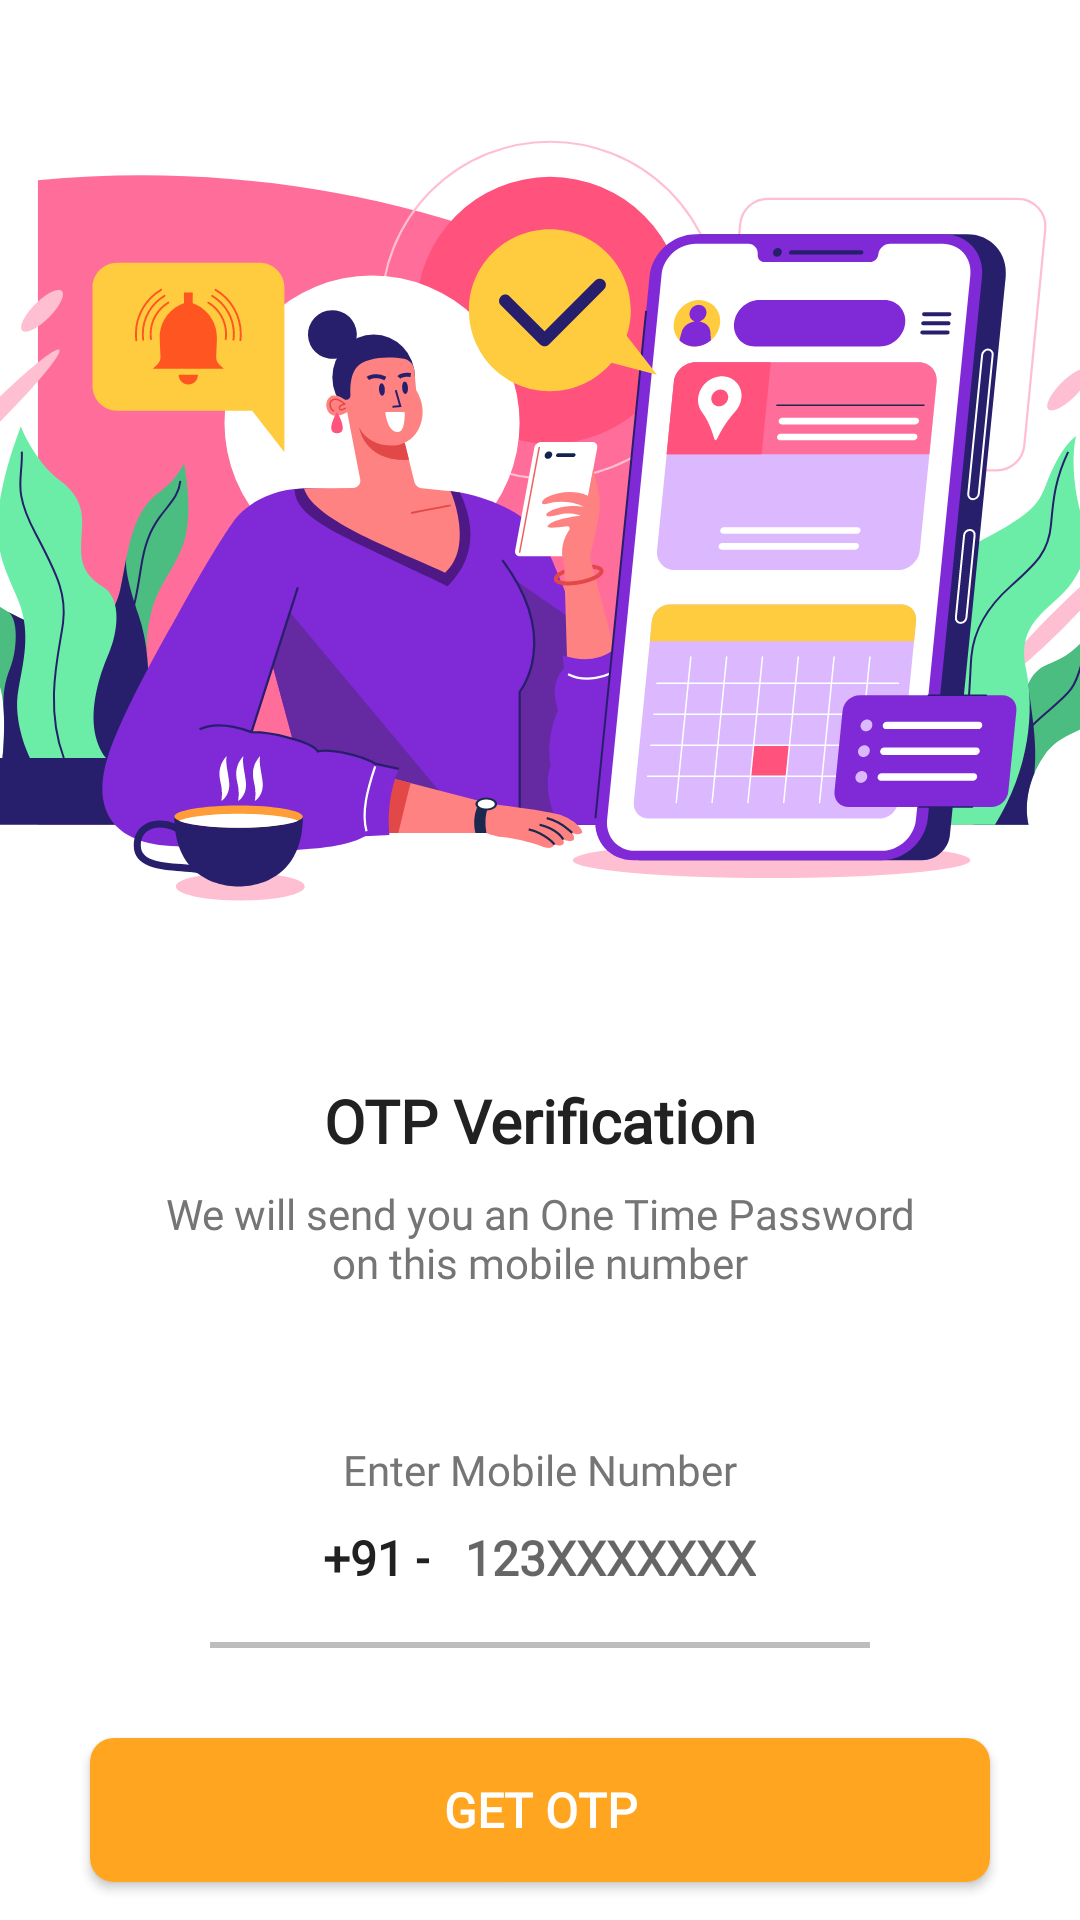

Reconstruct the res/layout file that produces this screen, plus the resources it refers to.
<!-- AndroidManifest.xml: application theme AppTheme -->
<!-- res/layout/activity_send_otpactivity.xml -->
<?xml version="1.0" encoding="utf-8"?>
<ScrollView xmlns:android="http://schemas.android.com/apk/res/android"
    xmlns:tools="http://schemas.android.com/tools"
    android:layout_width="match_parent"
    android:layout_height="match_parent"
    android:background="@color/white"
    android:overScrollMode="never"
    android:scrollbars="none"
    tools:context=".SendOTPActivity">

    <LinearLayout
        android:layout_width="match_parent"
        android:layout_height="wrap_content"
        android:gravity="center_horizontal"
        android:orientation="vertical">

        <ImageView
            android:layout_width="match_parent"
            android:layout_height="320dp"
            android:layout_marginTop="10dp"
            android:contentDescription="@string/app_name"
            android:scaleType="centerCrop"
            android:src="@drawable/sendotp" />

        <TextView
            android:layout_width="wrap_content"
            android:layout_height="wrap_content"
            android:layout_marginTop="30dp"
            android:fontFamily="@font/lato_black"
            android:text="@string/otp_verification"
            android:textColor="@color/text_primary"
            android:textSize="20sp"
            android:textStyle="bold" />

        <TextView
            android:layout_width="match_parent"
            android:layout_height="wrap_content"
            android:layout_marginStart="50dp"
            android:layout_marginTop="8dp"
            android:layout_marginEnd="50dp"
            android:fontFamily="@font/lato_regular"
            android:gravity="center"
            android:text="@string/we_will_send_you_an_one_time_password_on_this_mobile_number"
            android:textColor="@color/text_secondary"
            android:textSize="14sp" />

        <TextView
            android:layout_width="match_parent"
            android:layout_height="wrap_content"
            android:layout_marginStart="30dp"
            android:layout_marginTop="50dp"
            android:layout_marginEnd="30dp"
            android:fontFamily="@font/lato_regular"
            android:gravity="center"
            android:text="@string/enter_mobile_number"
            android:textColor="@color/text_secondary"
            android:textSize="14sp" />

        <LinearLayout
            android:layout_width="match_parent"
            android:layout_height="wrap_content"
            android:layout_marginStart="60dp"
            android:layout_marginEnd="60dp"
            android:gravity="center"
            android:orientation="horizontal">

            <TextView
                android:layout_width="wrap_content"
                android:layout_height="40dp"
                android:fontFamily="@font/lato_bold"
                android:gravity="center"
                android:text="@string/_91"
                android:textColor="@color/text_primary"
                android:textSize="16sp"
                android:textStyle="bold" />

            <EditText
                android:id="@+id/inputMobile"
                android:layout_width="wrap_content"
                android:layout_height="40dp"
                android:background="@null"
                android:fontFamily="@font/lato_bold"
                android:hint="@string/_123456789"
                android:imeOptions="actionDone"
                android:importantForAutofill="no"
                android:inputType="number"
                android:paddingStart="12dp"
                android:textColor="@color/text_primary"
                android:textSize="16sp"
                android:textStyle="bold" />

        </LinearLayout>

        <View
            android:layout_width="match_parent"
            android:layout_height="2dp"
            android:layout_marginStart="70dp"
            android:layout_marginTop="8dp"
            android:layout_marginEnd="70dp"
            android:background="@color/divider" />

        <FrameLayout
            android:layout_width="match_parent"
            android:layout_height="wrap_content">

            <Button
                android:id="@+id/buttonGetOTP"
                android:layout_width="match_parent"
                android:layout_height="wrap_content"
                android:layout_margin="30dp"
                android:background="@drawable/background_button"
                android:fontFamily="@font/lato_bold"
                android:text="@string/get_otp"
                android:textColor="@color/white"
                android:textSize="16sp"
                android:textStyle="bold" />

            <ProgressBar
                android:id="@+id/progressBar"
                android:layout_width="30dp"
                android:layout_height="40dp"
                android:layout_gravity="center"
                android:indeterminate="true"
                android:indeterminateTint="@color/black"
                android:visibility="visible" />

        </FrameLayout>

    </LinearLayout>

</ScrollView>
<!-- resources referenced by this layout -->
<resources>
  <color name="black">#FF000000</color>
  <color name="divider">#BDBDBD</color>
  <color name="text_primary">#212121</color>
  <color name="text_secondary">#757575</color>
  <color name="white">#FFFFFFFF</color>
  <!-- drawable background_button (drawable) -->
  <?xml version="1.0" encoding="utf-8"?>
  <shape xmlns:android="http://schemas.android.com/apk/res/android"
      android:shape="rectangle">
  
      <solid android:color="@color/colorAccent"/>
      <corners android:radius="8dp"/>
  
  </shape>
  <!-- drawable sendotp: vector/xml drawable (drawable, 32096 chars, omitted) -->
  <string name="_123456789">123XXXXXXX</string>
  <string name="_91">+91 - </string>
  <string name="app_name">eyeSpecX</string>
  <string name="enter_mobile_number">Enter Mobile Number</string>
  <string name="get_otp">GET OTP</string>
  <string name="otp_verification">OTP Verification</string>
  <string name="we_will_send_you_an_one_time_password_on_this_mobile_number">We will send you an One Time Password on this mobile number</string>
  <style name="AppTheme" parent="Theme.AppCompat.Light.NoActionBar">
  
      <item name="colorPrimary">@color/colorPrimary</item>
      <item name="colorPrimaryDark">@color/colorPrimaryDark</item>
      <item name="colorAccent">@color/colorAccent</item>
      </style>
  <color name="colorAccent">#FFA51F</color>
  <color name="colorPrimary">#008577</color>
  <color name="colorPrimaryDark">#00574B</color>
</resources>
